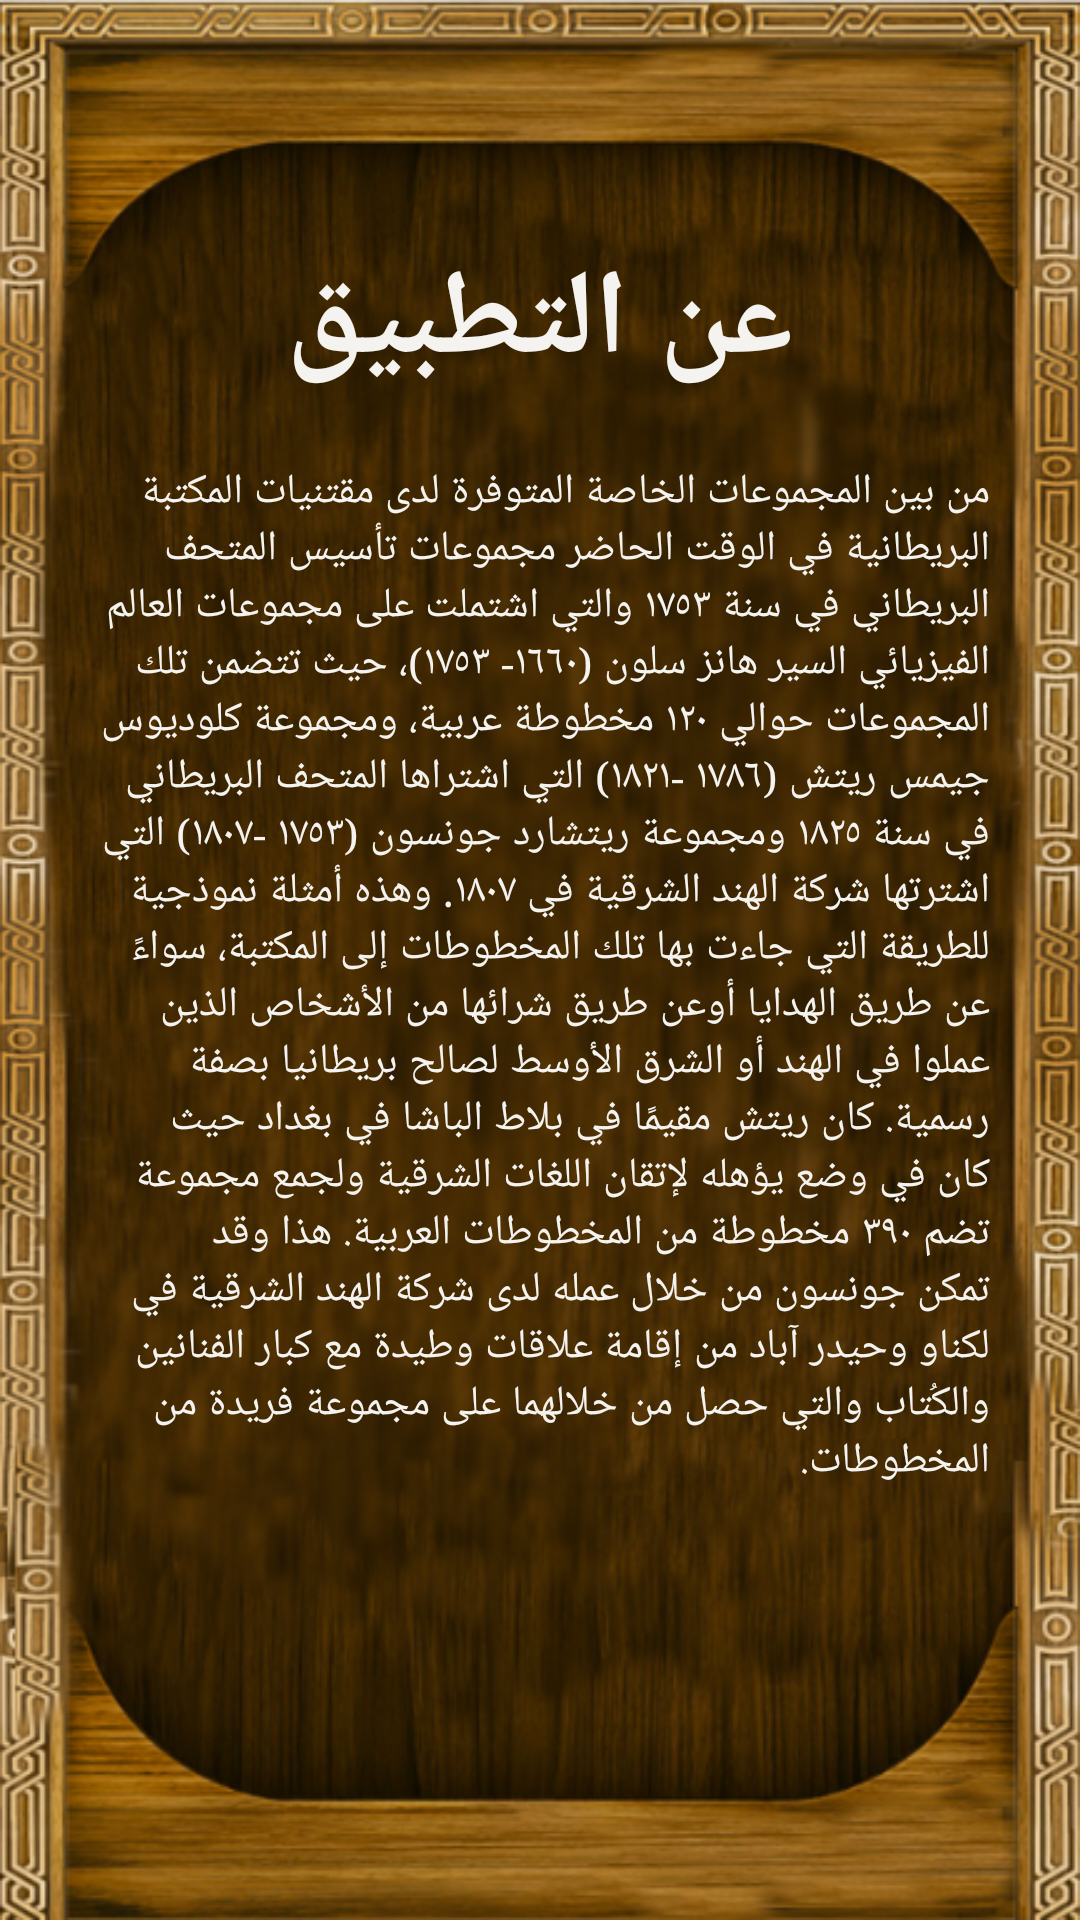

Android layout source for this screen:
<!-- AndroidManifest.xml: application theme AppTheme -->
<!-- res/layout/activity_nabza.xml -->
<?xml version="1.0" encoding="utf-8"?>
<LinearLayout xmlns:android="http://schemas.android.com/apk/res/android"
    xmlns:tools="http://schemas.android.com/tools"
    android:layout_width="match_parent"
    android:layout_height="match_parent"
    android:background="@drawable/back"
    tools:context="com.makhtotat.ok.makhtotat.Nabza">

    <ScrollView
        android:layout_width="match_parent"
        android:layout_height="match_parent"
        android:layout_marginLeft="30dp"
        android:layout_marginRight="30dp"

        android:layout_marginTop="80dp"
        android:layout_marginBottom="50dp">
<LinearLayout
    android:layout_width="match_parent"
    android:layout_height="match_parent"
    android:orientation="vertical">
        <TextView
            android:layout_width="wrap_content"
            android:layout_height="wrap_content"
            android:layout_gravity="center"
            android:text="عن التطبيق"
            android:textColor="#F4F3F0"
            android:textSize="40dp"
            android:textStyle="bold" />

        <TextView
            android:id="@+id/nabza"
            android:layout_marginTop="20dp"
            android:layout_width="match_parent"
            android:layout_height="match_parent"
            android:text="من بين المجموعات الخاصة المتوفرة لدى مقتنيات المكتبة البريطانية في الوقت الحاضر مجموعات تأسيس المتحف البريطاني في سنة ١٧٥٣ والتي اشتملت على مجموعات العالم الفيزيائي السير هانز سلون (١٦٦٠- ١٧٥٣)، حيث تتضمن تلك المجموعات حوالي ١٢٠ مخطوطة عربية، ومجموعة كلوديوس جيمس ريتش (١٧٨٦ -١٨٢١) التي اشتراها المتحف البريطاني في سنة ١٨٢٥ ومجموعة ريتشارد جونسون (١٧٥٣ -١٨٠٧) التي اشترتها شركة الهند الشرقية في ١٨٠٧. وهذه أمثلة نموذجية للطريقة التي جاءت بها تلك المخطوطات إلى المكتبة، سواءً عن طريق الهدايا أوعن طريق شرائها من الأشخاص الذين عملوا في الهند أو الشرق الأوسط لصالح بريطانيا بصفة رسمية. كان ريتش مقيمًا في بلاط الباشا في بغداد حيث كان في وضع يؤهله لإتقان اللغات الشرقية ولجمع مجموعة تضم ٣٩٠ مخطوطة من المخطوطات العربية. هذا وقد تمكن جونسون من خلال عمله لدى شركة الهند الشرقية في لكناو وحيدر آباد من إقامة علاقات وطيدة مع كبار الفنانين والكُتاب والتي حصل من خلالهما على مجموعة فريدة من المخطوطات."
            android:textColor="#F4F3F0" />
</LinearLayout>
    </ScrollView>


</LinearLayout>
<!-- resources referenced by this layout -->
<resources>
  <!-- drawable back: png bitmap (drawable, 468579 bytes) -->
  <style name="AppTheme" parent="Theme.AppCompat.Light.NoActionBar">
          
          <item name="colorPrimary">@color/colorPrimary</item>
          <item name="colorPrimaryDark">@color/colorPrimaryDark</item>
          <item name="colorAccent">@color/colorAccent</item>
  
  
          <item name="android:typeface">serif</item>
  
      </style>
  <color name="colorPrimary">#51360b</color>
  <color name="colorPrimaryDark">#51360b</color>
  <color name="colorAccent">#FF4081</color>
</resources>
